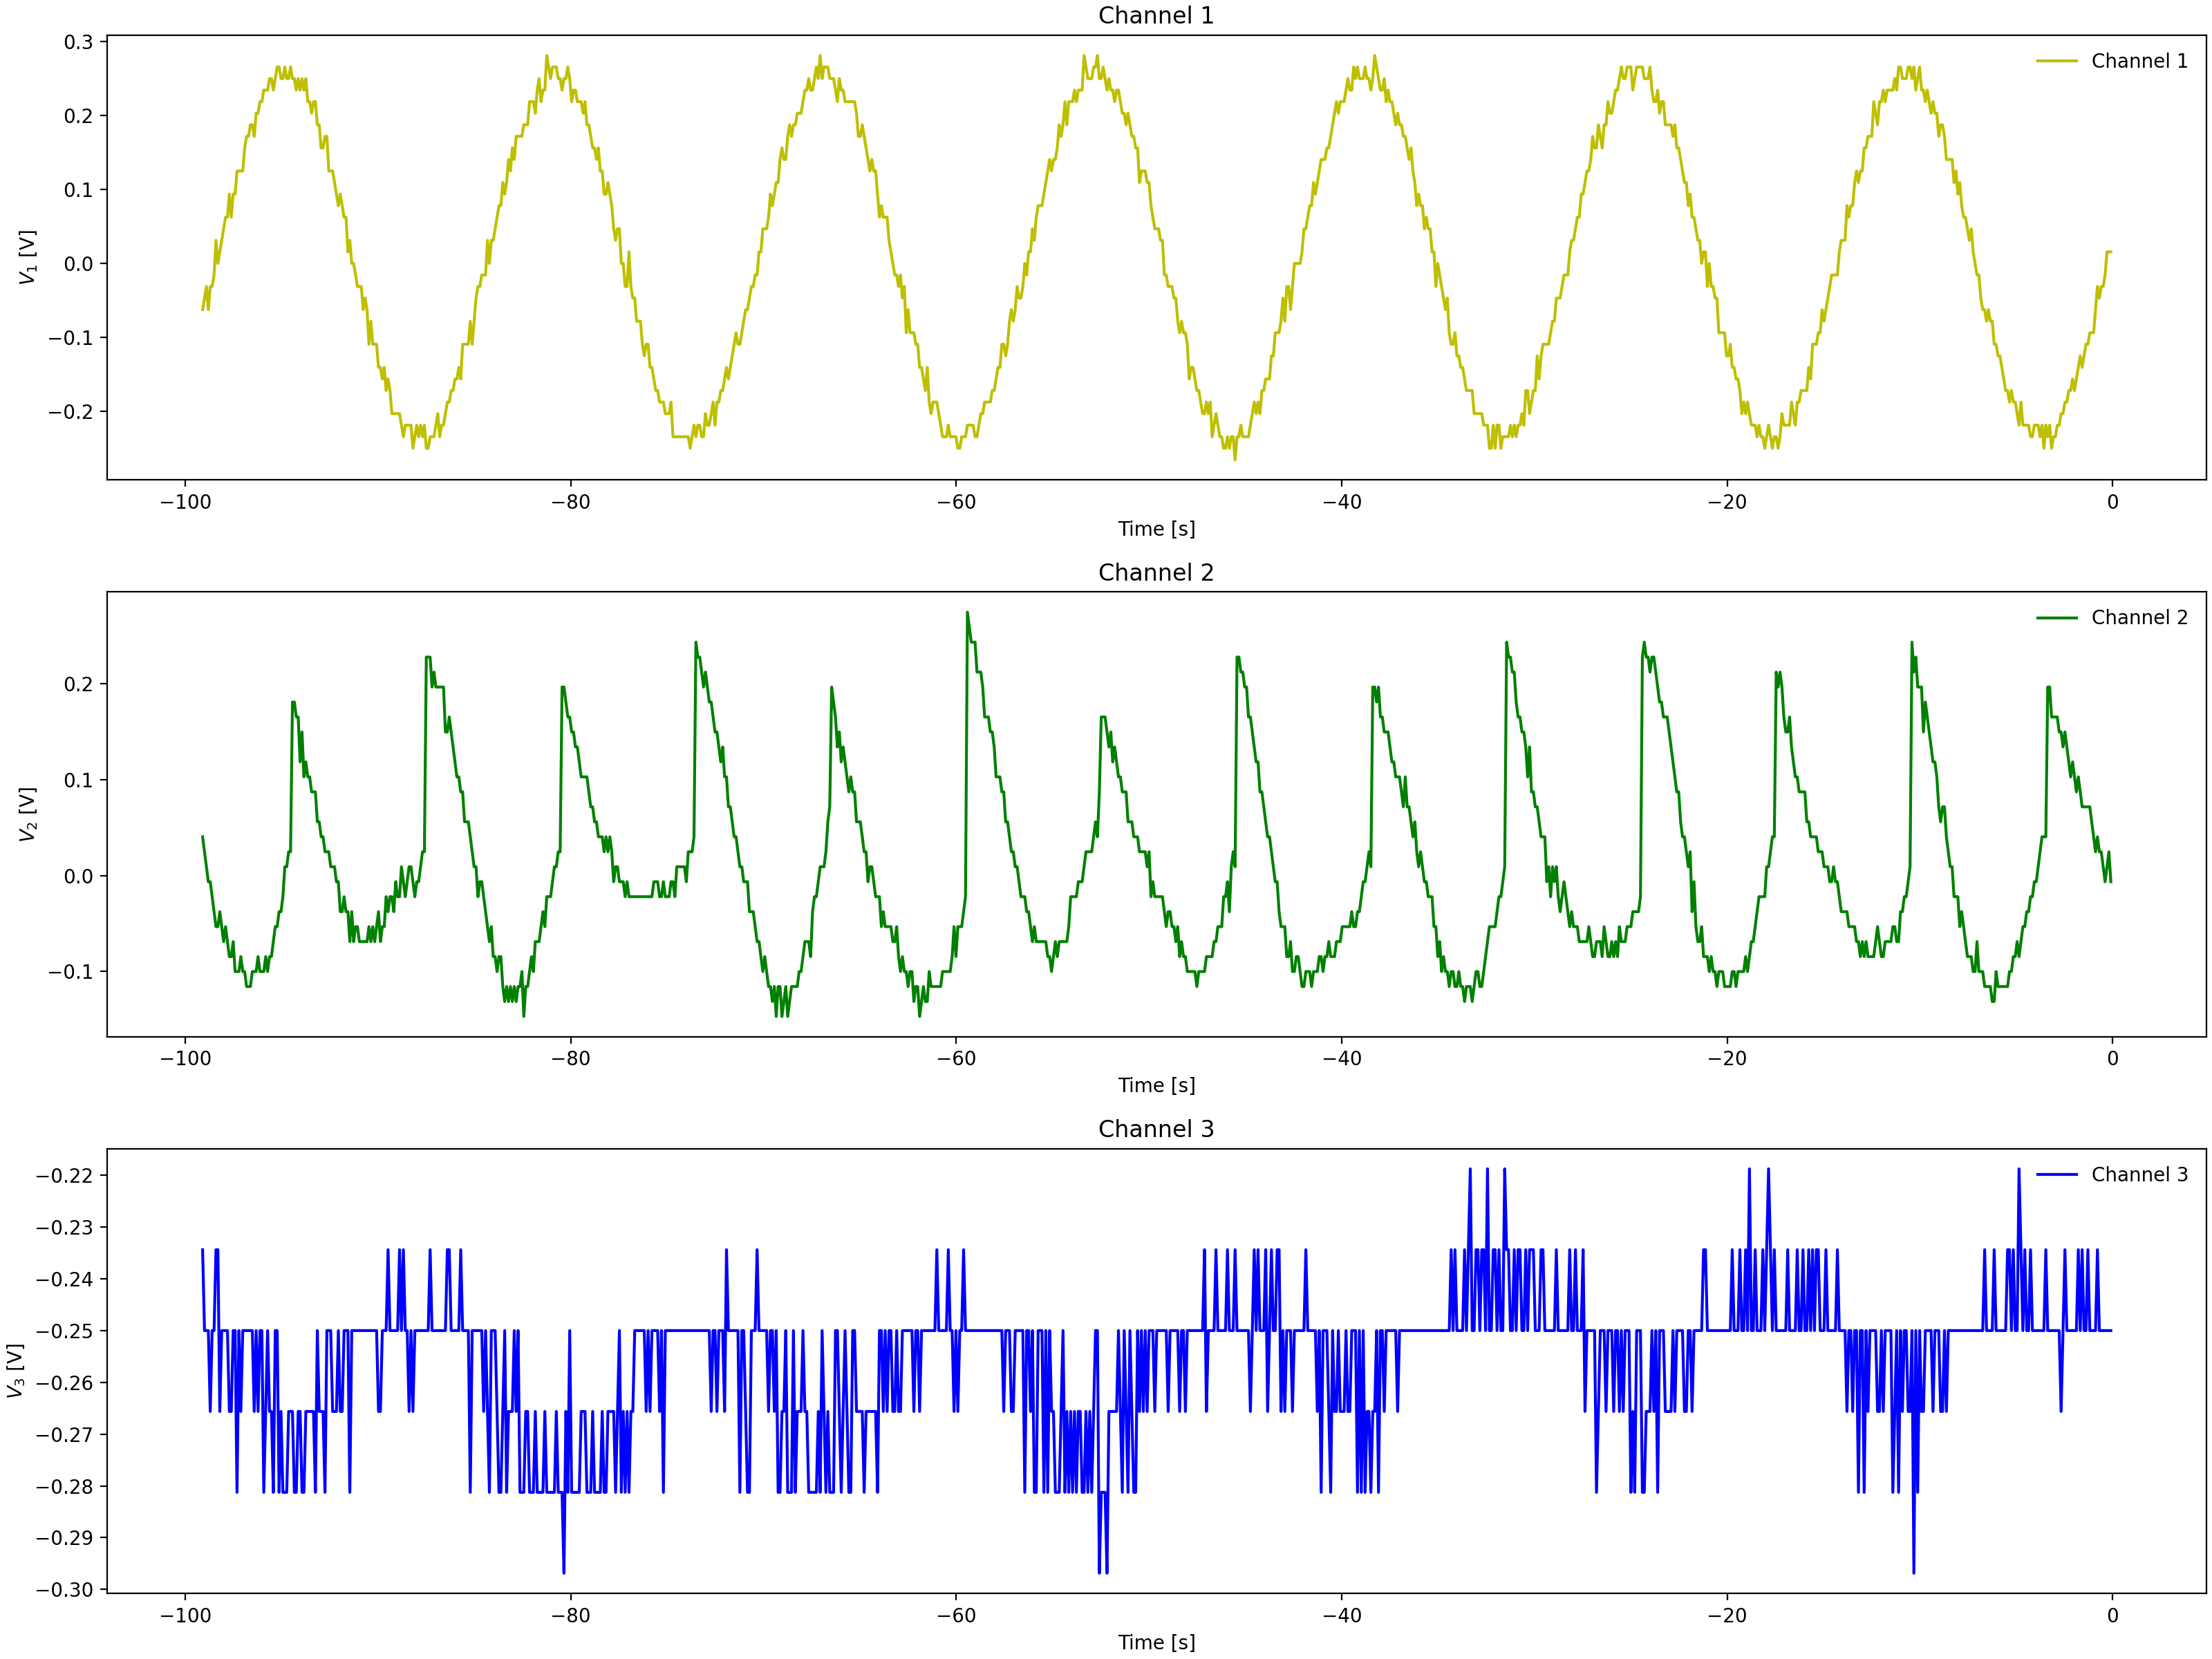

The table this chart was drawn from, first rows:
Channel 1 Time, Channel 1 Voltage, Channel 2 Time, Channel 2 Voltage, Channel 3 Time, Channel 3 Voltage
-0.0992, 0.031, -0.0992, -0.03775, -0.0992, -0.25
-0.1984, 0.031, -0.1984, -0.02212, -0.1984, -0.25
-0.2976, 0.01537, -0.2976, -0.02212, -0.2976, -0.25
-0.3968, 0.01537, -0.3968, -0.0065, -0.3968, -0.25
-0.496, 0.01537, -0.496, 0.009125, -0.496, -0.25
-0.5952, -0.0315, -0.5952, 0.009125, -0.5952, -0.25
-0.6944, -0.06275, -0.6944, 0.009125, -0.6944, -0.25
-0.7936, -0.04713, -0.7936, 0.02475, -0.7936, -0.25
-0.8928, -0.04713, -0.8928, 0.02475, -0.8928, -0.25
-0.992, -0.06275, -0.992, 0.02475, -0.992, -0.25
-1.091, -0.07838, -1.091, 0.04038, -1.091, -0.2344
-1.19, -0.094, -1.19, 0.04038, -1.19, -0.25
-1.29, -0.094, -1.29, 0.056, -1.29, -0.25
-1.389, -0.1096, -1.389, 0.07162, -1.389, -0.25
-1.488, -0.1096, -1.488, 0.056, -1.488, -0.2344
-1.587, -0.1253, -1.587, 0.08725, -1.587, -0.25
-1.686, -0.1409, -1.686, 0.07162, -1.686, -0.25
-1.786, -0.1565, -1.786, 0.1029, -1.786, -0.25
-1.885, -0.1565, -1.885, 0.1029, -1.885, -0.25
-1.984, -0.1565, -1.984, 0.1185, -1.984, -0.2344
-2.083, -0.1565, -2.083, 0.1341, -2.083, -0.25
-2.182, -0.1721, -2.182, 0.1341, -2.182, -0.25
-2.282, -0.1878, -2.282, 0.1654, -2.282, -0.25
-2.381, -0.219, -2.381, 0.1497, -2.381, -0.25
-2.48, -0.219, -2.48, 0.181, -2.48, -0.25
-2.579, -0.2034, -2.579, 0.1654, -2.579, -0.25
-2.678, -0.219, -2.678, 0.1654, -2.678, -0.2344
-2.778, -0.2034, -2.778, 0.2122, -2.778, -0.25
-2.877, -0.219, -2.877, 0.1966, -2.877, -0.25
-2.976, -0.219, -2.976, 0.1966, -2.976, -0.25
-3.075, -0.2502, -3.075, 0.2122, -3.075, -0.25
-3.174, -0.2346, -3.174, 0.2279, -3.174, -0.25
-3.274, -0.2346, -3.274, 0.2279, -3.274, -0.25
-3.373, -0.219, -3.373, 0.2435, -3.373, -0.25
-3.472, -0.2346, -3.472, 0.2591, -3.472, -0.25
-3.571, -0.2502, -3.571, 0.009125, -3.571, -0.25
-3.67, -0.2502, -3.67, 0.009125, -3.67, -0.25
-3.77, -0.2346, -3.77, -0.0065, -3.77, -0.25
-3.869, -0.2346, -3.869, 0.009125, -3.869, -0.2344
-3.968, -0.219, -3.968, -0.02212, -3.968, -0.2344
-4.067, -0.2346, -4.067, -0.03775, -4.067, -0.25
-4.166, -0.2346, -4.166, -0.02212, -4.166, -0.25
-4.266, -0.2346, -4.266, -0.05337, -4.266, -0.25
-4.365, -0.219, -4.365, -0.069, -4.365, -0.2188
-4.464, -0.2034, -4.464, -0.069, -4.464, -0.2188
-4.563, -0.219, -4.563, -0.08463, -4.563, -0.2344
-4.662, -0.219, -4.662, -0.069, -4.662, -0.2344
-4.762, -0.219, -4.762, -0.08463, -4.762, -0.25
-4.861, -0.219, -4.861, -0.08463, -4.861, -0.2344
-4.96, -0.219, -4.96, -0.1003, -4.96, -0.25
-5.059, -0.1878, -5.059, -0.069, -5.059, -0.2344
-5.158, -0.2034, -5.158, -0.08463, -5.158, -0.2344
-5.258, -0.1878, -5.258, -0.08463, -5.258, -0.25
-5.357, -0.1878, -5.357, -0.1003, -5.357, -0.25
-5.456, -0.1721, -5.456, -0.1003, -5.456, -0.25
-5.555, -0.1565, -5.555, -0.1003, -5.555, -0.2344
-5.654, -0.1409, -5.654, -0.1003, -5.654, -0.25
-5.754, -0.1565, -5.754, -0.1159, -5.754, -0.25
-5.853, -0.1253, -5.853, -0.1003, -5.853, -0.2344
-5.952, -0.1253, -5.952, -0.1003, -5.952, -0.25
... 939 more rows
